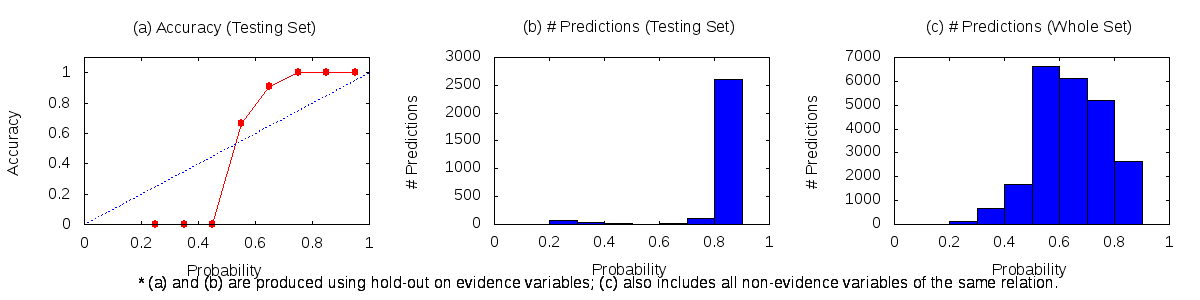

Data behind this chart, as committed beside it:
0.2	0.3	118	0	66
0.3	0.4	673	0	44
0.4	0.5	1657	0	12
0.5	0.6	6615	4	2
0.6	0.7	6122	10	1
0.7	0.8	5204	110	0
0.8	0.9	2633	2598	0
0.9	1	6	6	0
